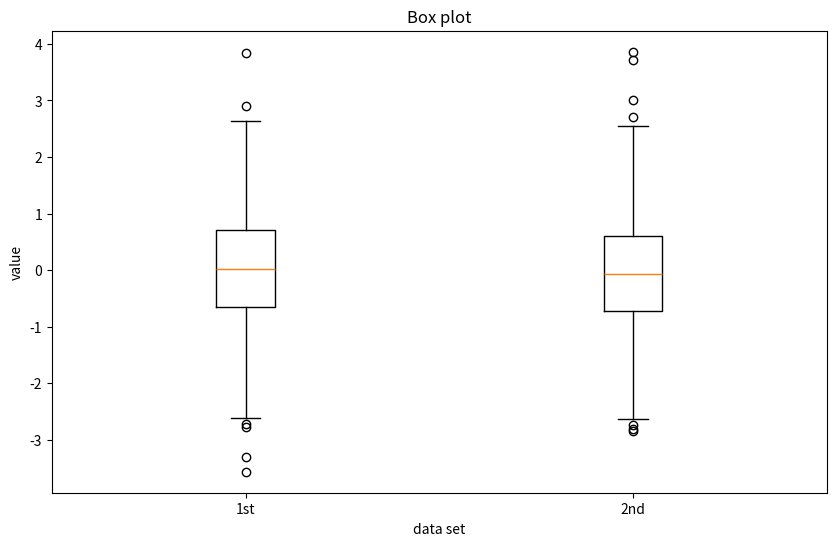

This figure's Python source:
# 散点图

import numpy as np
import matplotlib.pyplot as plt

y = np.random.standard_normal((1000, 2)) # 生成1000个二维数据点
'''
plt.figure(figsize=(10, 6)) # 设置画布大小,figsize意思是宽和高，单位是英寸，1英寸=2.54厘米

plt.plot(y[:, 0], y[:, 1], 'ro') # 绘制散点图，'ro'表示红色圆点,y[:, 0], y[:, 1]表示x轴和y轴的数据
plt.xlabel('1st') # 设置x轴标签
plt.ylabel('2nd')  # 设置y轴标签
plt.title('Scatter plot')  # 设置标题
plt.show()  # 显示图形
'''


# plt.scatter()函数 绘制散点图
'''
plt.figure(figsize=(10, 6)) # 设置画布大小,figsize意思是宽和高，单位是英寸，1英寸=2.54厘米
plt.scatter(y[:, 0], y[:, 1], marker='o') # 绘制散点图，marker='o'表示使用圆点
plt.xlabel('1st') # 设置x轴标签
plt.ylabel('2nd')  # 设置y轴标签
plt.title('Scatter plot')  # 设置标题
plt.show()  # 显示图形
'''


c = np.random.randint(0, 10, len(y)) # 生成0-10之间的随机整数，长度与y相同
'''
plt.figure(figsize=(10, 6)) # 设置画布大小,figsize意思是宽和高，单位是英寸，1英寸=2.54厘米
plt.scatter(y[:, 0], y[:, 1], c=c,  # scatter函数功能包括：绘制散点图，设置颜色映射，设置标记类型等
            cmap='coolwarm',
            marker='o')
             # 绘制散点图，c=c表示使用c作为颜色映射，
             # cmap='coolwarm'表示使用coolwarm颜色映射，marker='o'表示使用圆点，
plt.colorbar() # 添加颜色条
plt.xlabel('1st') # 设置x轴标签
plt.ylabel('2nd')  # 设置y轴标签
plt.title('Scatter plot')  # 设置标题
plt.show()  # 显示图形
'''
# 直方图：
'''
plt.figure(figsize=(10, 6)) # 设置画布大小,figsize意思是宽和高
plt.hist(y, label=['1st', '2nd'], bins=25) # 绘制直方图，bins=25表示将数据分成25个区间
plt.legend(loc=0) # 添加图例
plt.xlabel('value') # 设置x轴标签
plt.ylabel('frequency')  # 设置y轴标签
plt.title('Histogram')# 设置标题
plt.show()  # 显示图形
'''

# 两个数据集的数据在直方图中堆叠：
'''
plt.figure(figsize=(10, 6)) # 设置画布大小,figsize意思是宽和高
plt.hist(y, label=['1st', '2nd'], color=['b', 'g'], stacked=True, bins=20) 
                    # 绘制直方图，bins=25表示将数据分成25个区间,stacked=True表示堆叠
plt.legend(loc=0) # 添加图例
plt.xlabel('value') # 设置x轴标签
plt.ylabel('frequency')  # 设置y轴标签
plt.title('Histogram')# 设置标题
plt.show()  # 显示图形
'''

# 箱线图：
fig, ax = plt.subplots(figsize=(10, 6)) # 设置画布大小,fig和ax 是两个变量，fig是画布，ax是坐标轴
plt.boxplot(y) # 绘制箱线图
plt.setp(ax, xticklabels=['1st', '2nd']) 
        # 设置x轴标签,xticklabels=['1st', '2nd']表示x轴标签是'1st'和'2nd'
plt.xlabel('data set') # 设置x轴标签
plt.ylabel('value')  # 设置y轴标签
plt.title('Box plot')# 设置标题
plt.show()  # 显示图形


# 🧀️🧀️🧀️ plt.setp()函数，这一节涉及数学，不懂，以后再说
